Labelled photos from "yolo_dataset", an image-classification folder in Timvanhoudt/VirtualTeamLeader. The possible labels are: 1 nok alles weg, 2 nok hamer weg, 3 nok schaar weg, 4 nok schaar sleutel weg, 5 nok sleutel weg.

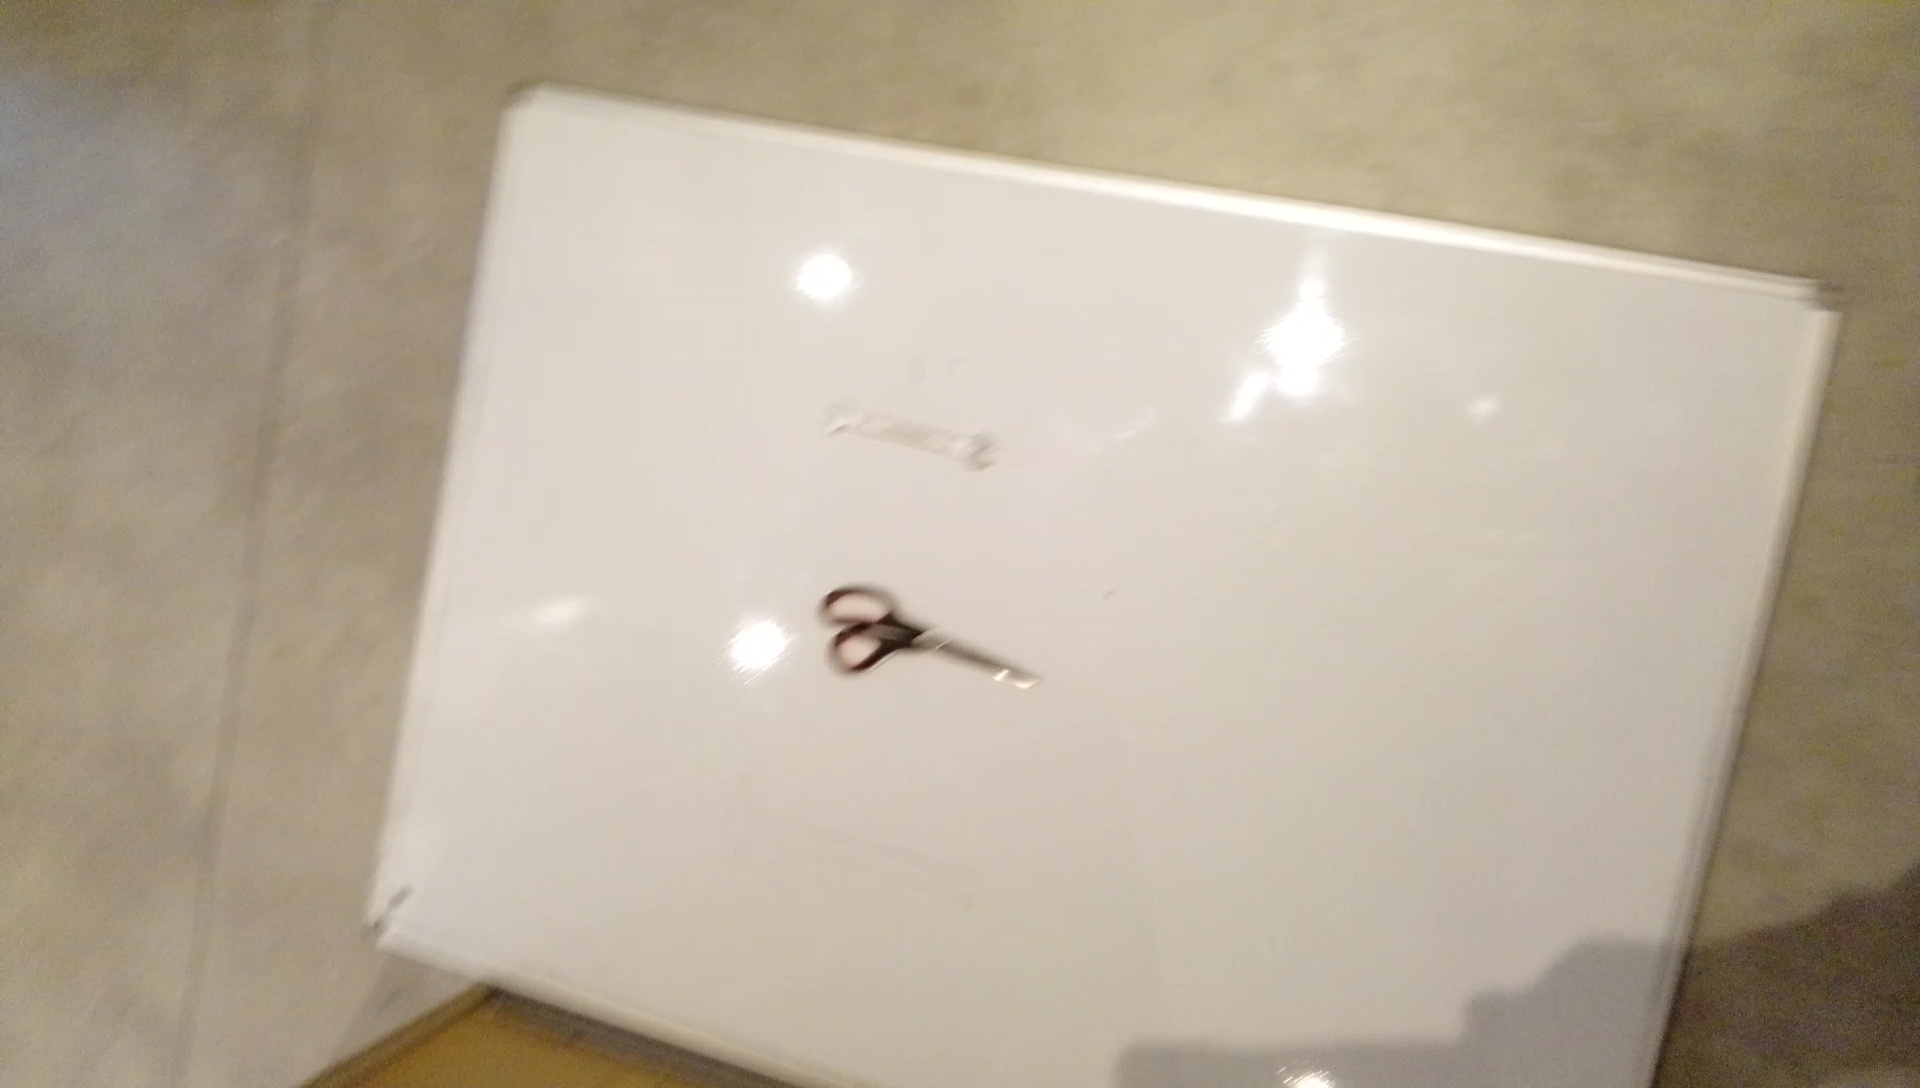
Label: 2 nok hamer weg

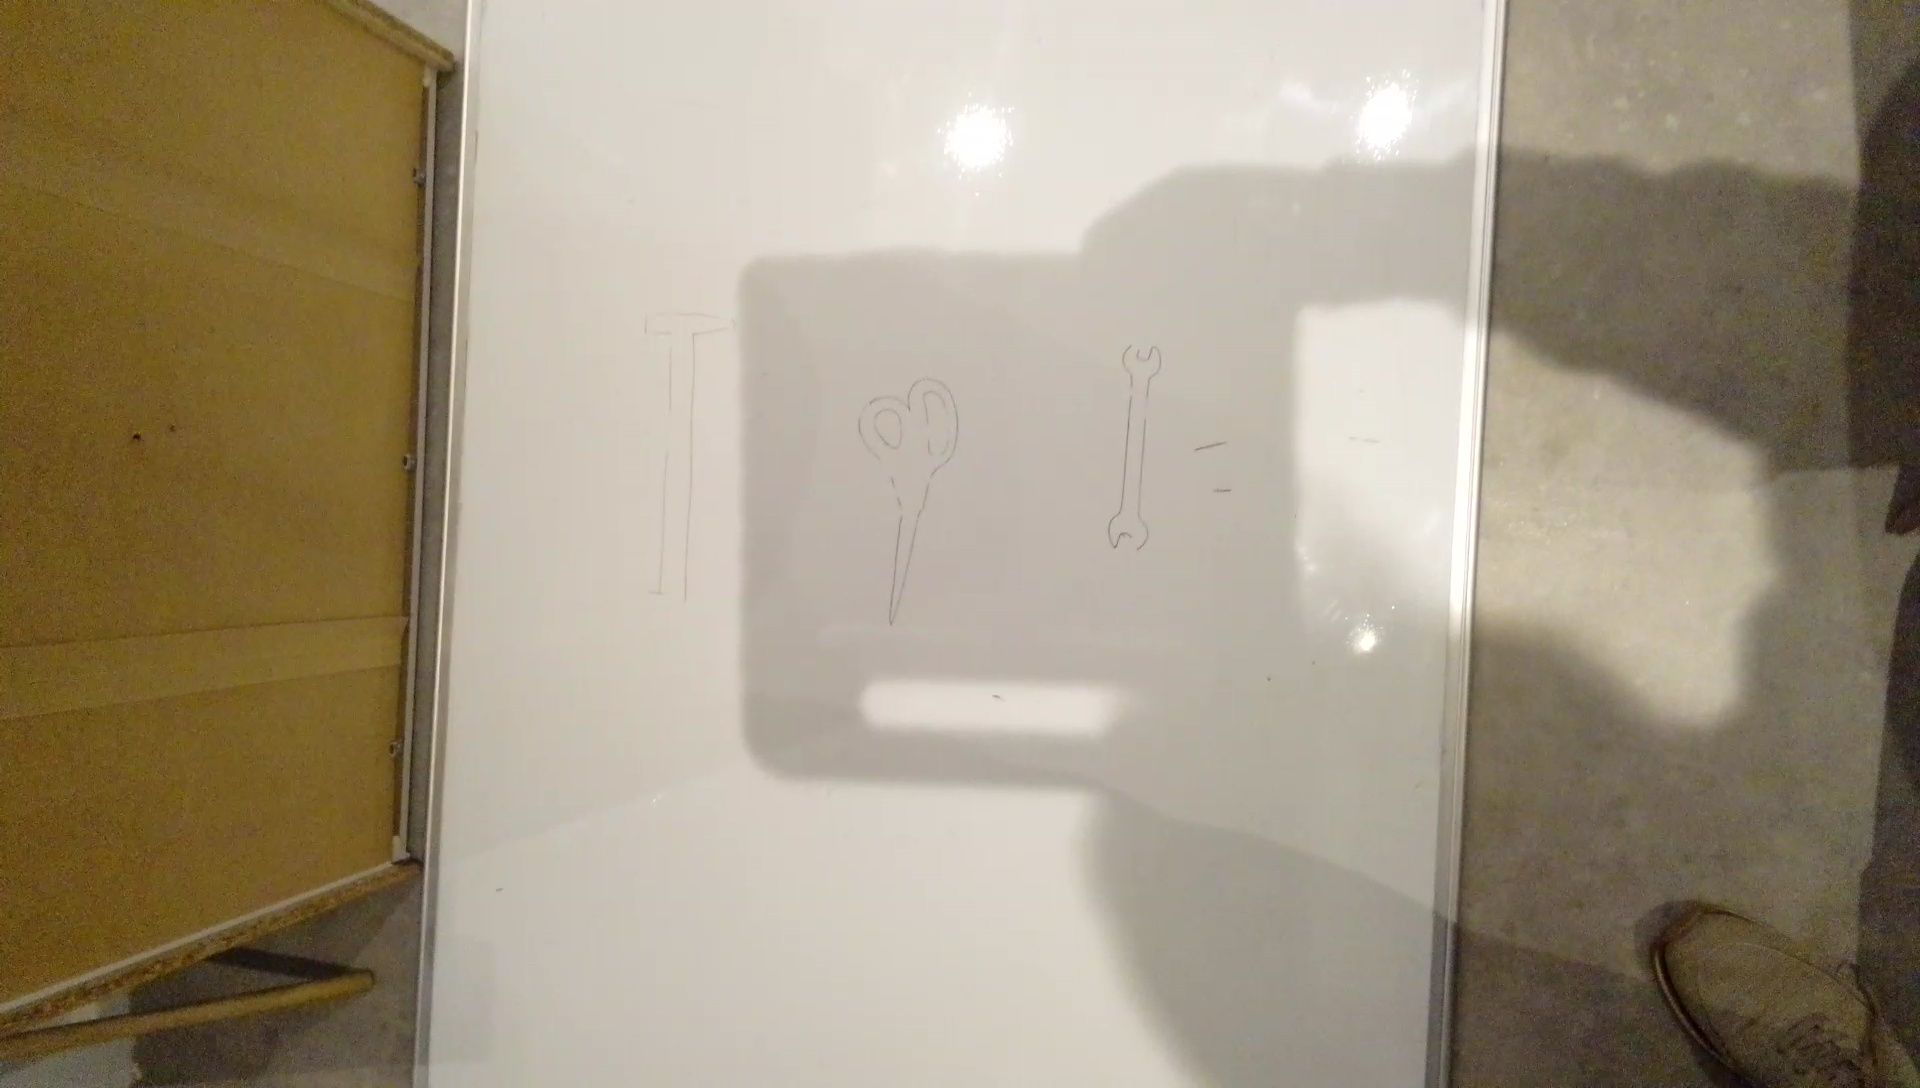
Label: 1 nok alles weg

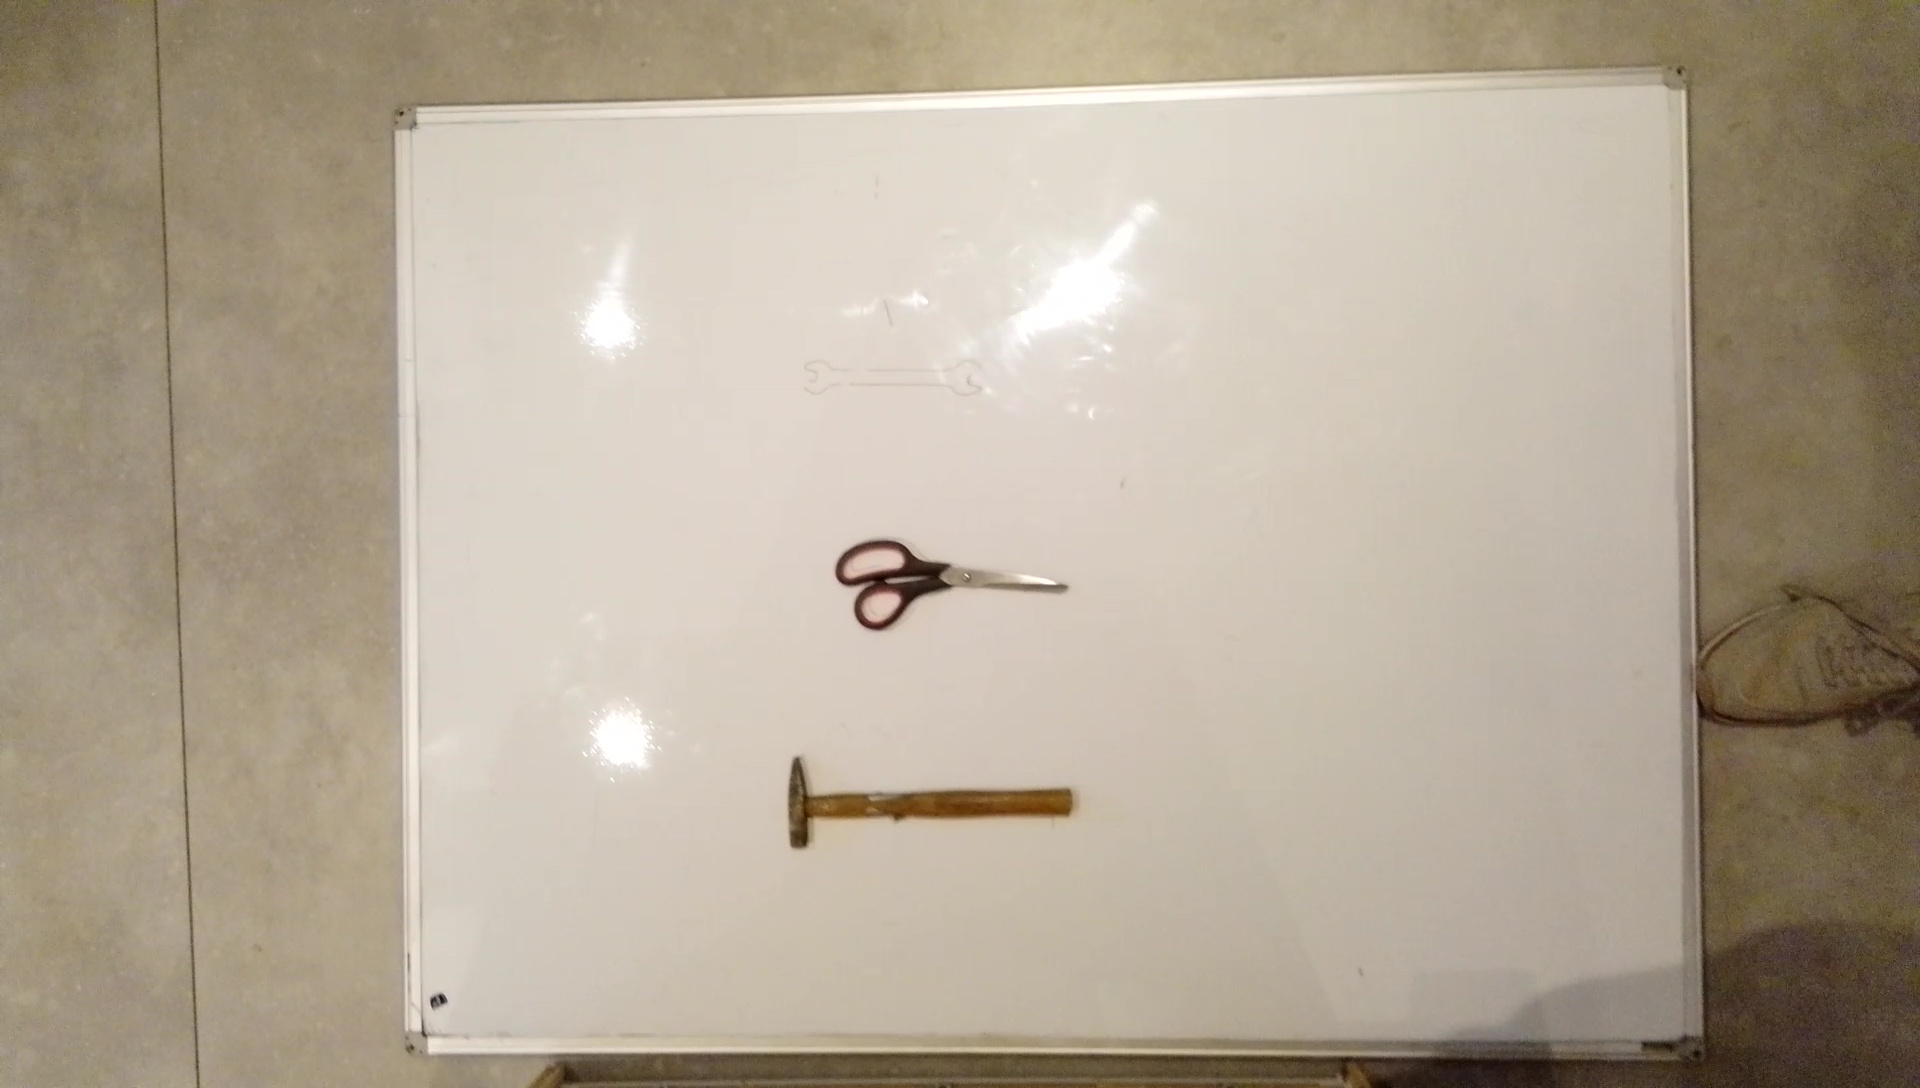
Label: 5 nok sleutel weg

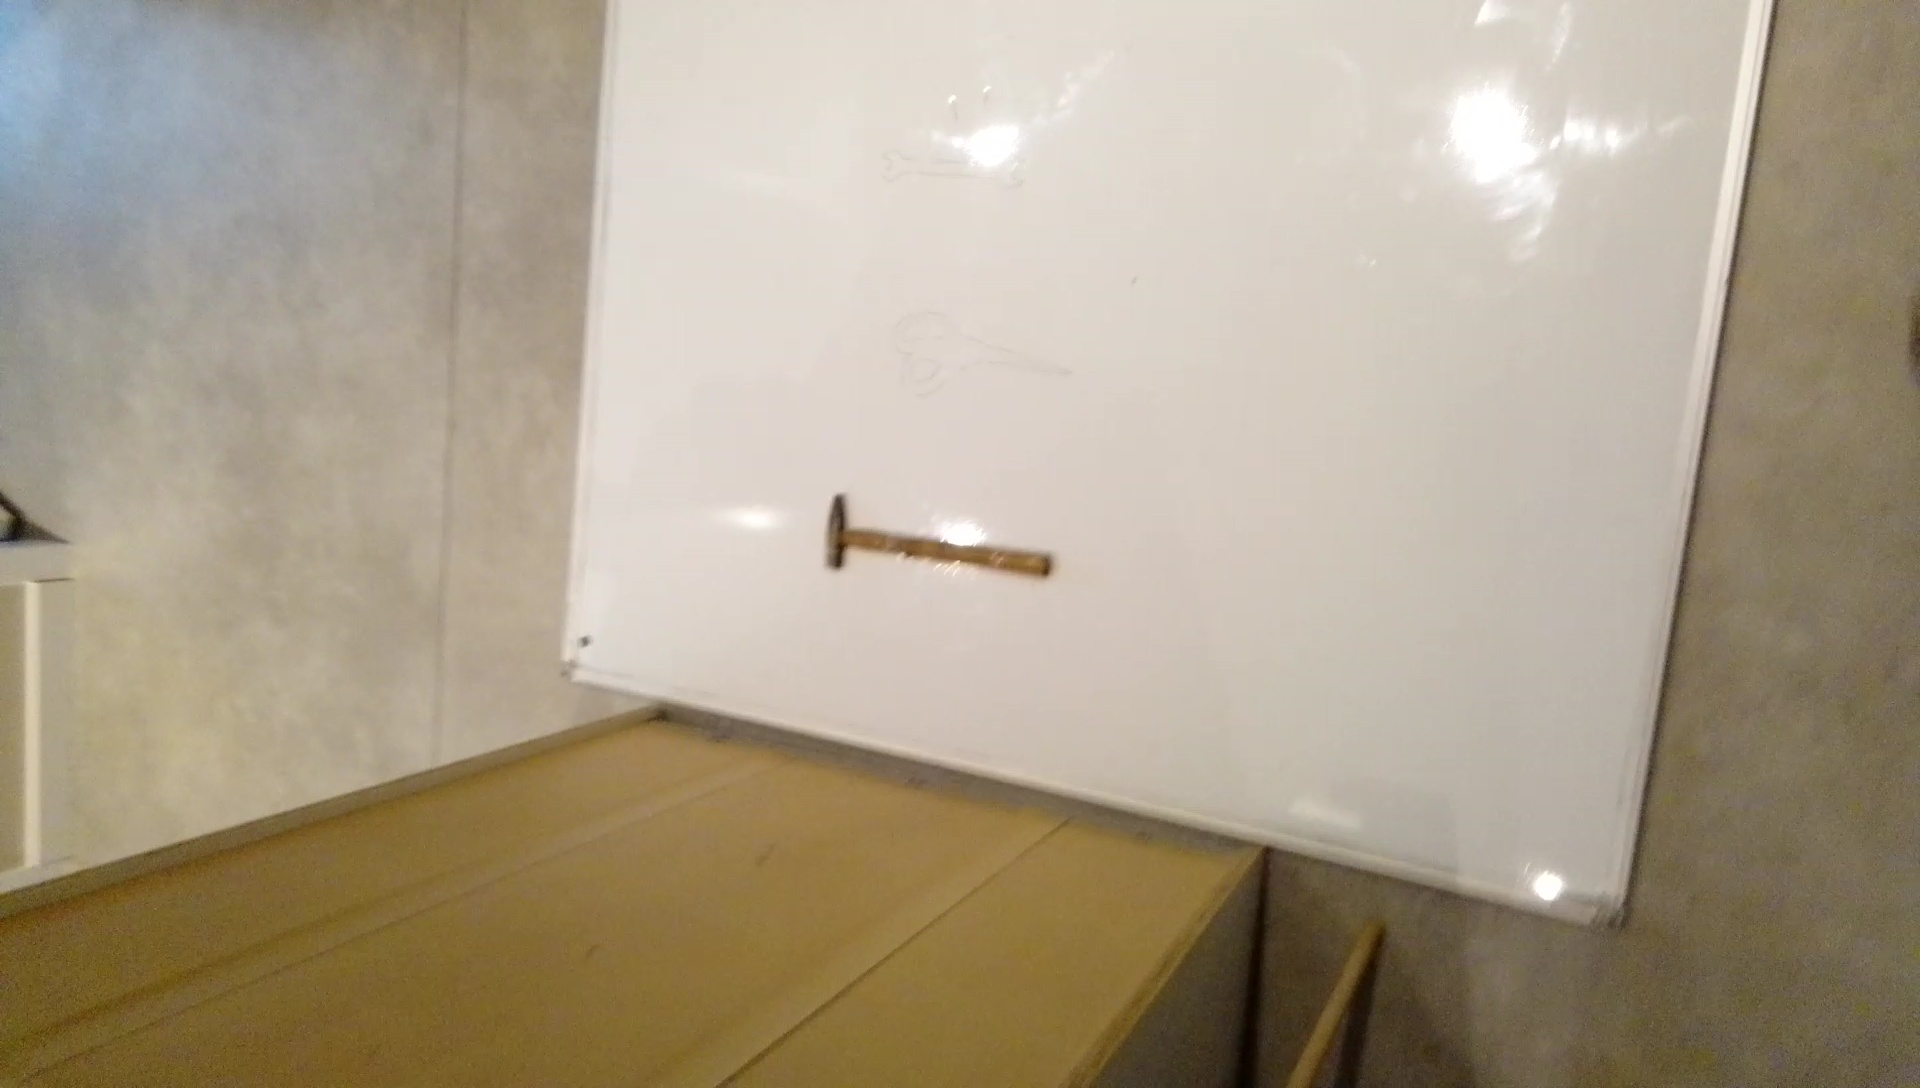
Label: 4 nok schaar sleutel weg

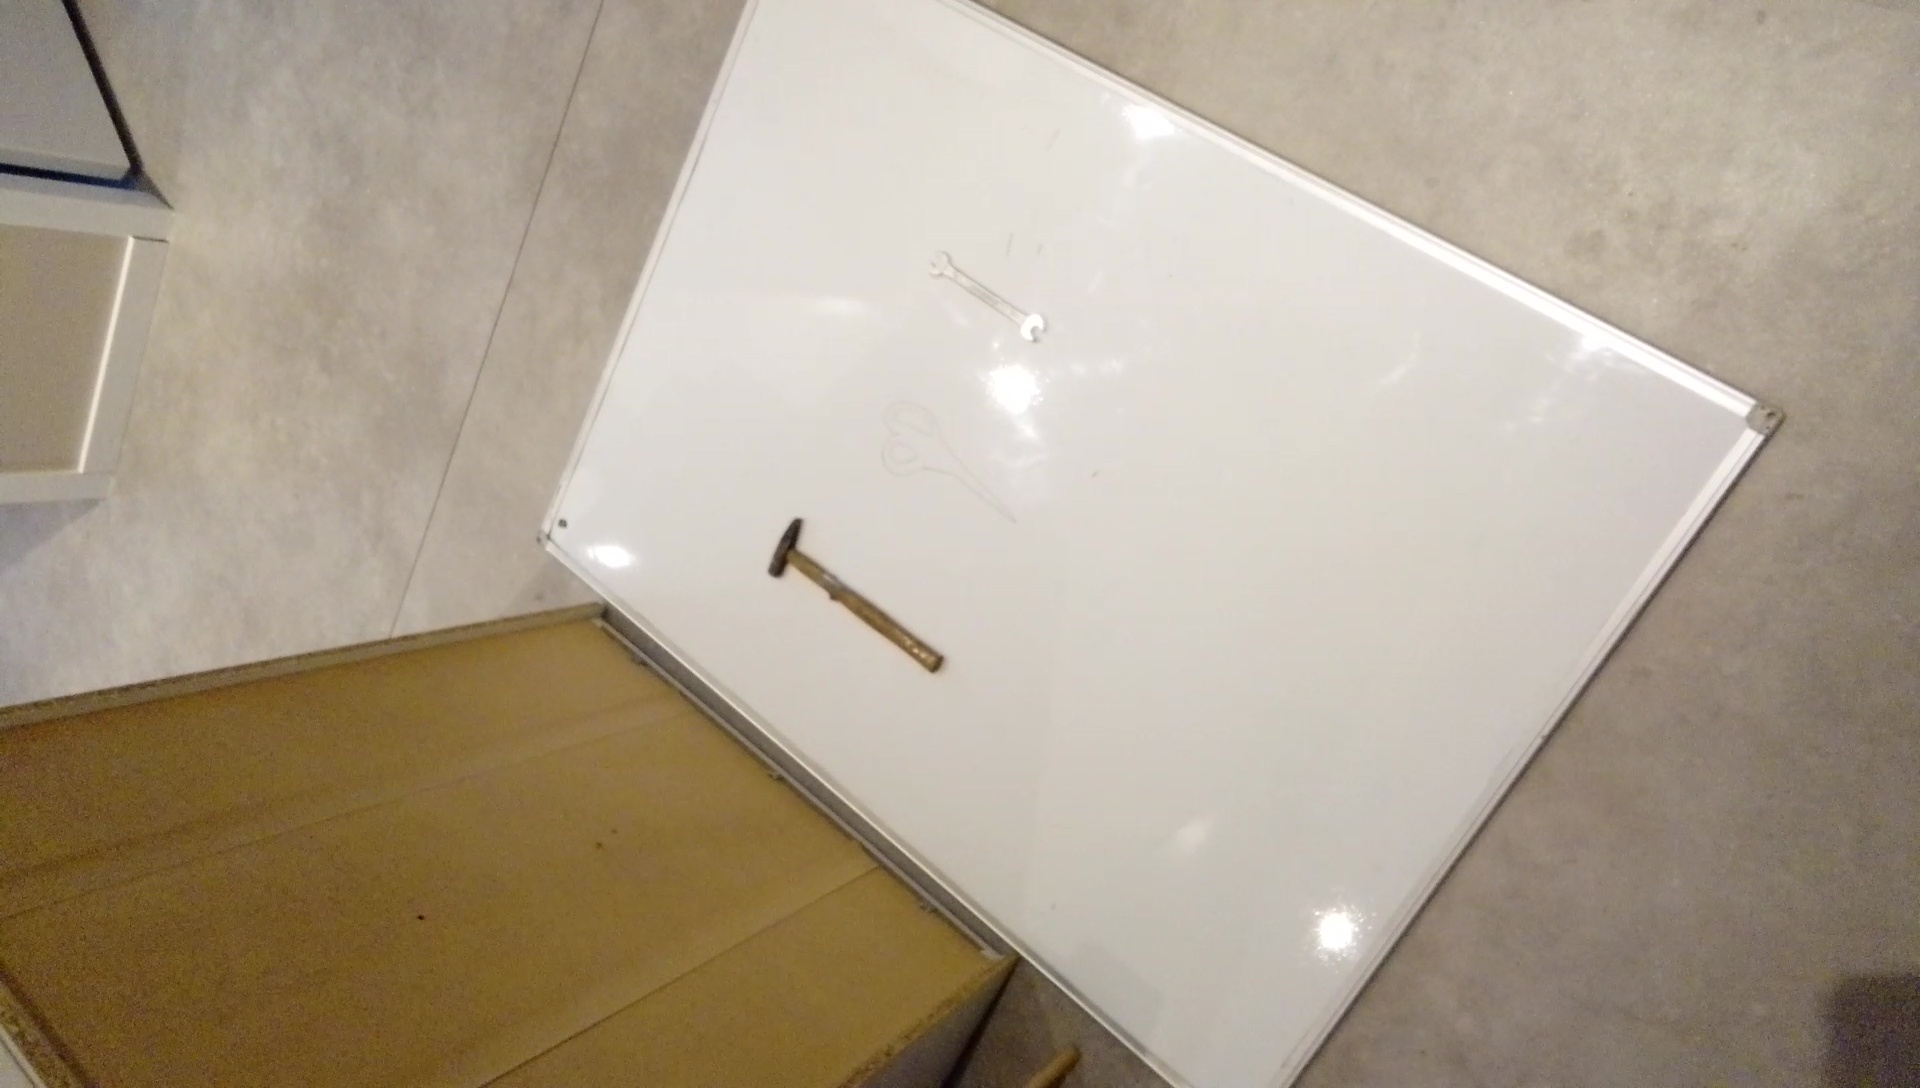
Label: 3 nok schaar weg

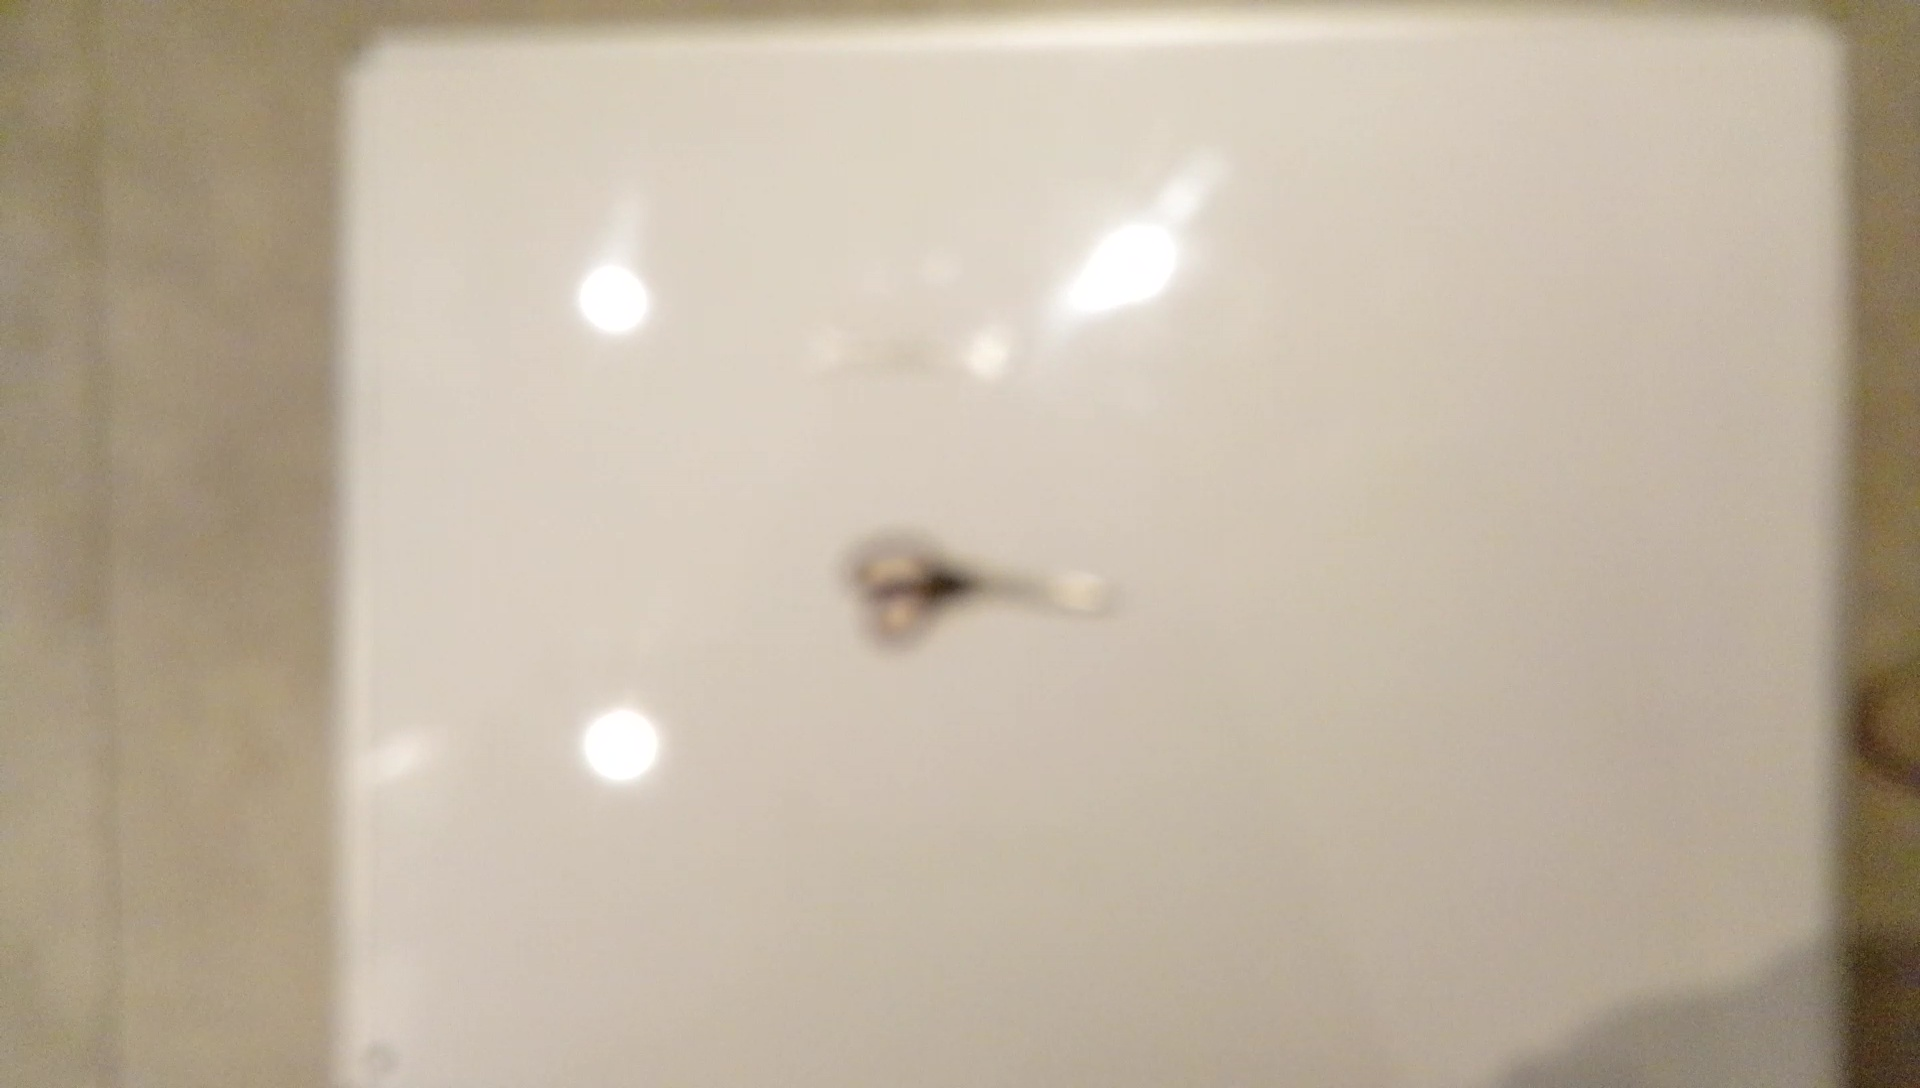
Label: 2 nok hamer weg
